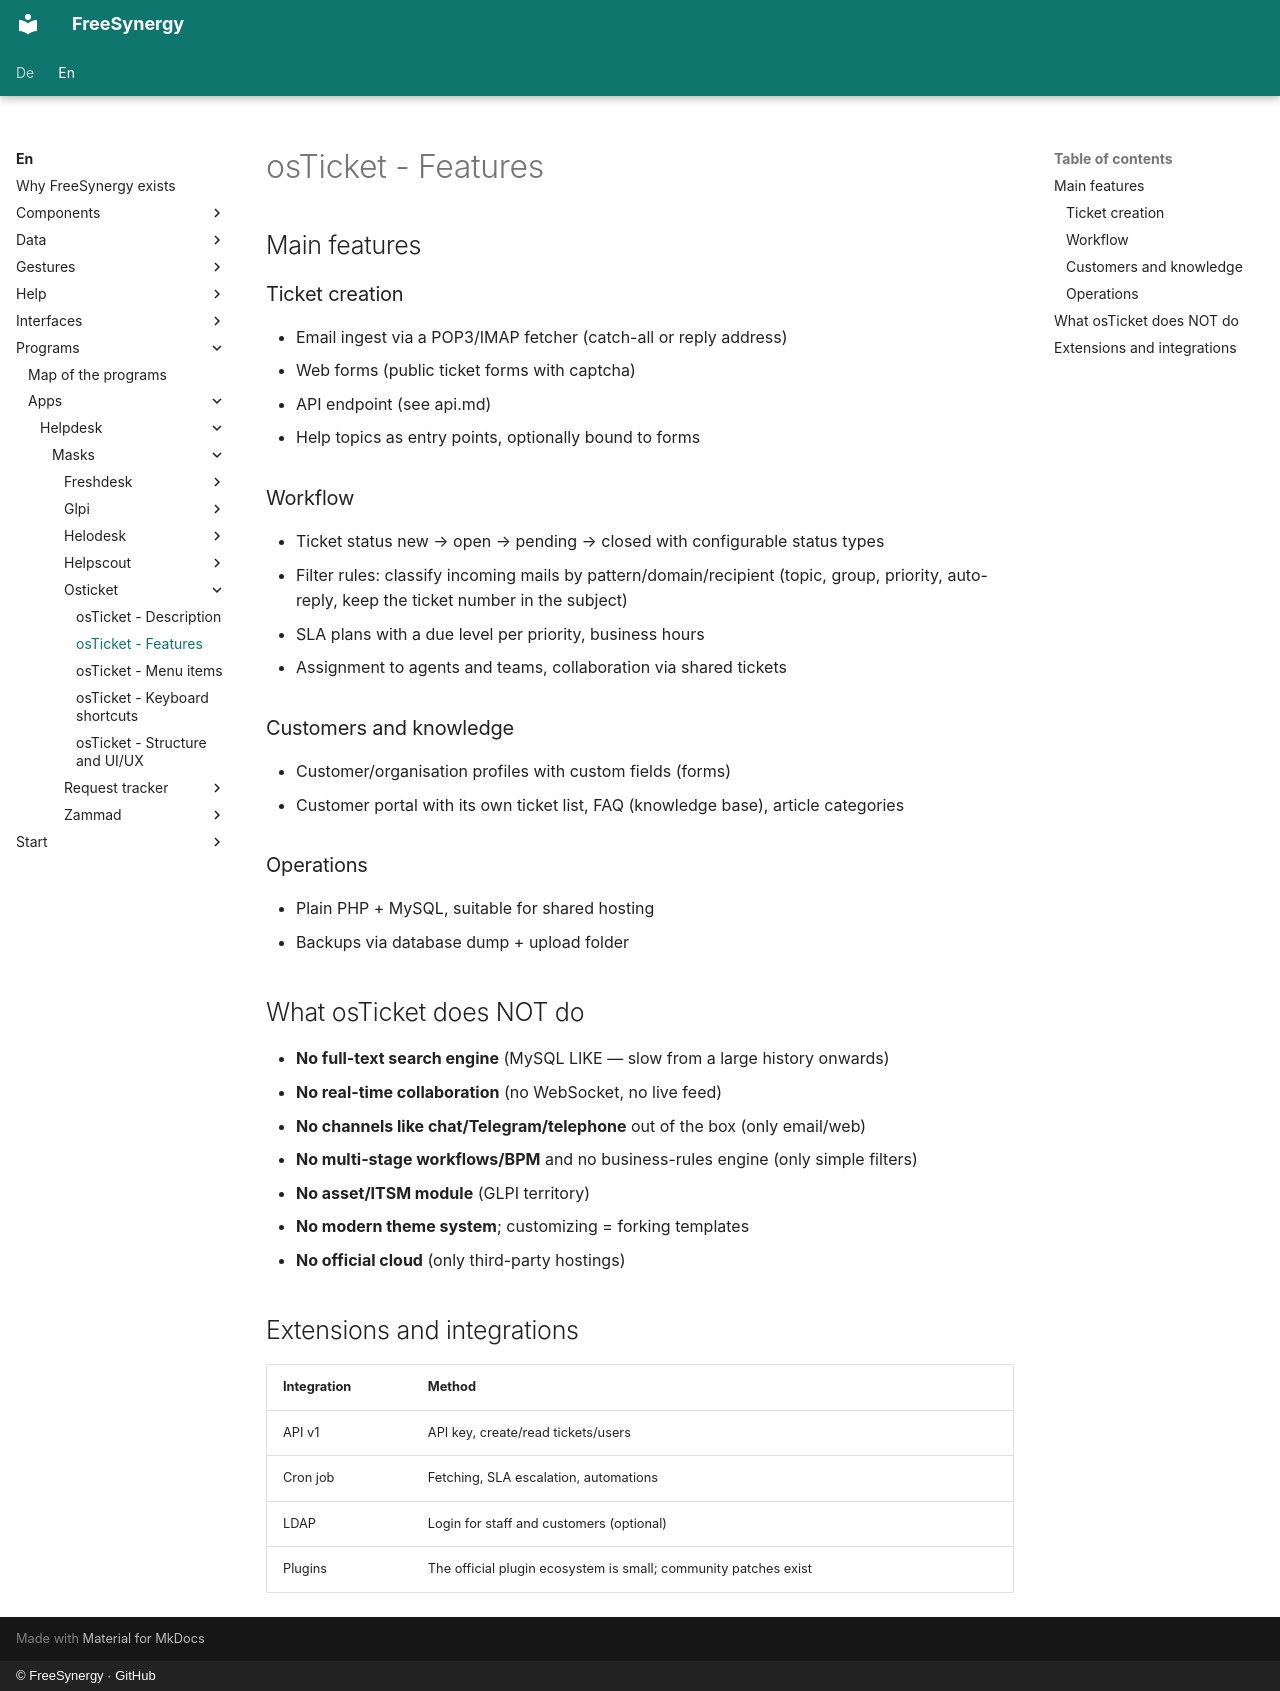

repository: FreeSynergy/fs-documentation · page: en/programs/apps/helpdesk/masks/osticket/features/index.html · generator: mkdocs · copyright: © FreeSynergy · GitHub

# osTicket - Features

## Main features

### Ticket creation
- Email ingest via a POP3/IMAP fetcher (catch-all or reply address)
- Web forms (public ticket forms with captcha)
- API endpoint (see api.md)
- Help topics as entry points, optionally bound to forms

### Workflow
- Ticket status new → open → pending → closed with configurable status types
- Filter rules: classify incoming mails by pattern/domain/recipient (topic, group, priority, auto-reply, keep the ticket number in the subject)
- SLA plans with a due level per priority, business hours
- Assignment to agents and teams, collaboration via shared tickets

### Customers and knowledge
- Customer/organisation profiles with custom fields (forms)
- Customer portal with its own ticket list, FAQ (knowledge base), article categories

### Operations
- Plain PHP + MySQL, suitable for shared hosting
- Backups via database dump + upload folder

## What osTicket does NOT do

- **No full-text search engine** (MySQL LIKE — slow from a large history onwards)
- **No real-time collaboration** (no WebSocket, no live feed)
- **No channels like chat/Telegram/telephone** out of the box (only email/web)
- **No multi-stage workflows/BPM** and no business-rules engine (only simple filters)
- **No asset/ITSM module** (GLPI territory)
- **No modern theme system**; customizing = forking templates
- **No official cloud** (only third-party hostings)

## Extensions and integrations

| Integration | Method |
|-------------|--------|
| API v1 | API key, create/read tickets/users |
| Cron job | Fetching, SLA escalation, automations |
| LDAP | Login for staff and customers (optional) |
| Plugins | The official plugin ecosystem is small; community patches exist |
